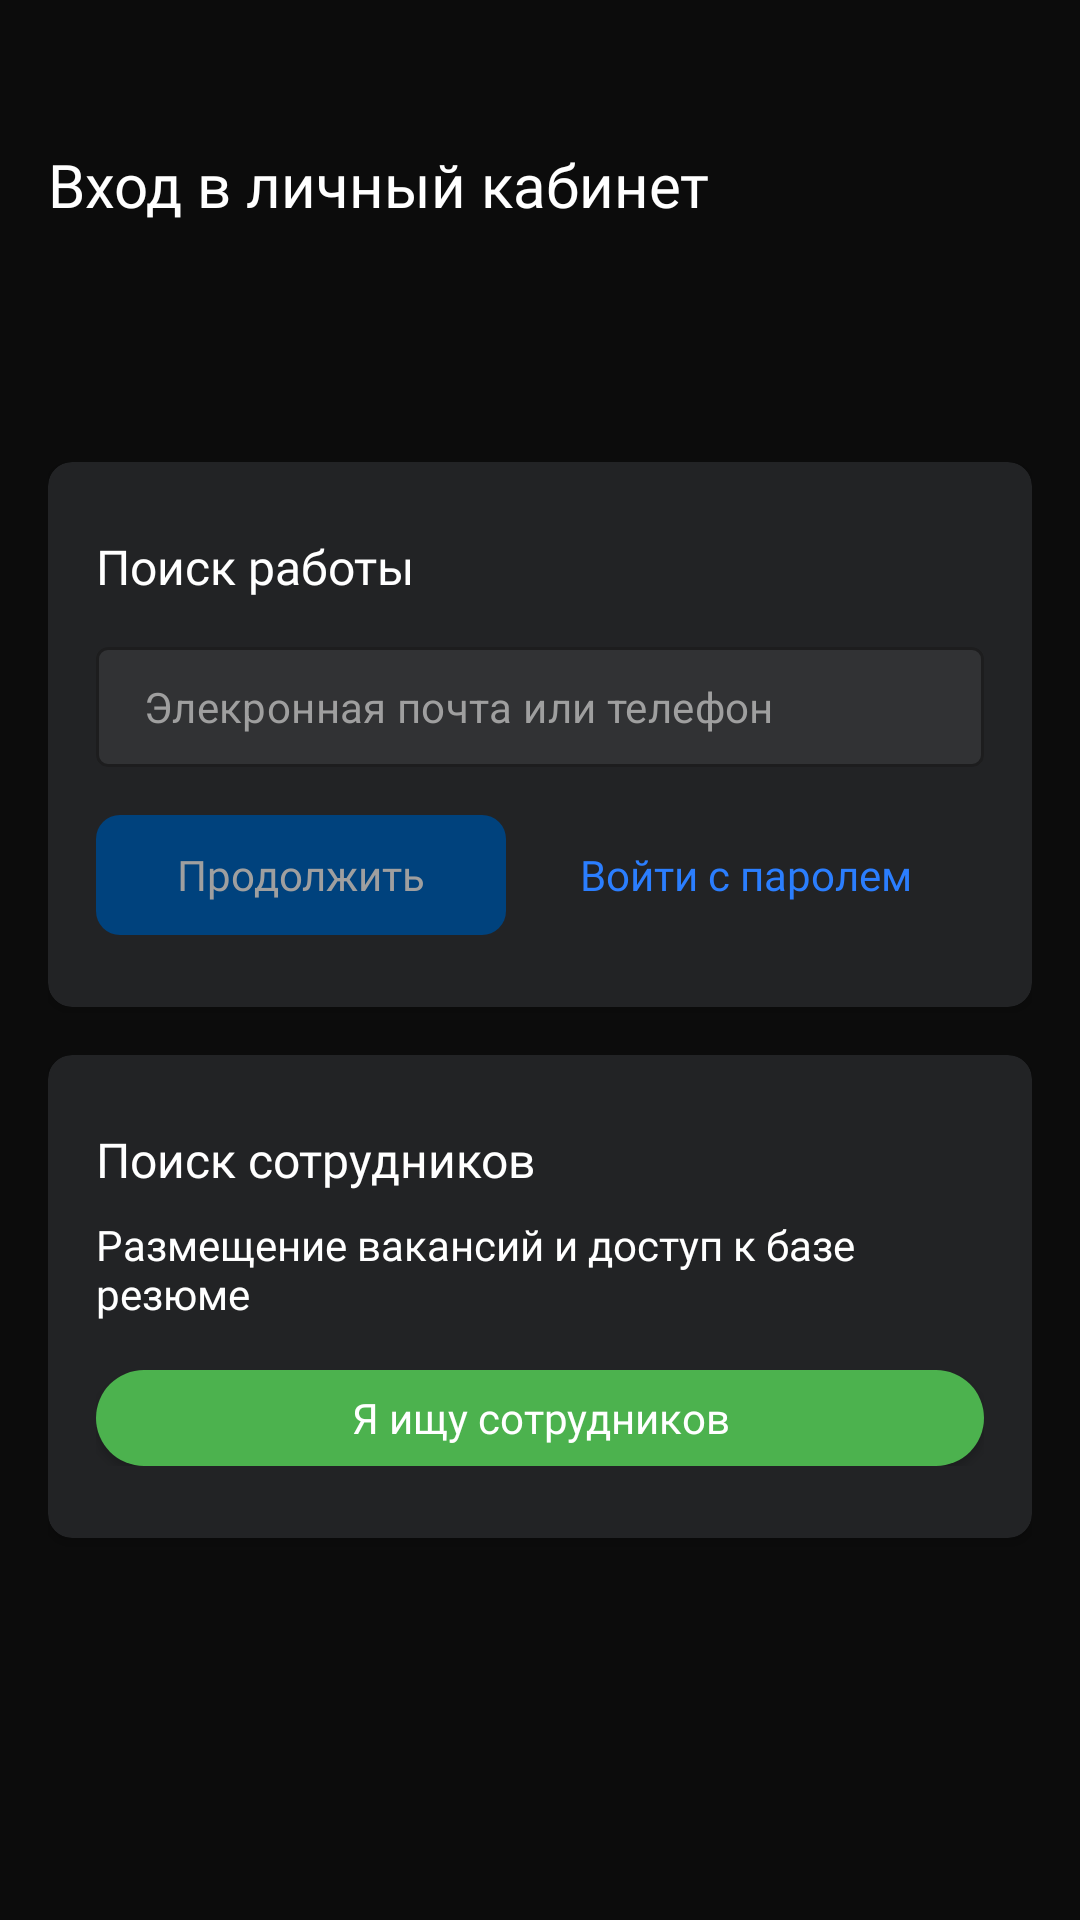

The Android layout XML behind this screen, and the referenced resources:
<!-- AndroidManifest.xml: application theme Theme.Hhrutest -->
<!-- res/layout/fragment_home.xml -->
<?xml version="1.0" encoding="utf-8"?>
<LinearLayout android:layout_width="match_parent"
    android:layout_height="match_parent"
    xmlns:app="http://schemas.android.com/apk/res-auto"
    android:orientation="vertical"
    android:paddingHorizontal="16dp"
    android:paddingVertical="48dp"
    android:background="@color/grey_0c"
    xmlns:android="http://schemas.android.com/apk/res/android">
    
    <TextView
        android:layout_width="wrap_content"
        android:layout_height="wrap_content"
        android:text="@string/start_screen_title_text"
        android:textColor="@color/white"
        android:fontFamily="@font/sfpro_semibold"
        android:textSize="20sp"/>

    <LinearLayout
        android:layout_width="match_parent"
        android:layout_height="match_parent"
        android:orientation="vertical"
        android:gravity="center">
        <androidx.cardview.widget.CardView
            android:layout_width="match_parent"
            android:layout_height="wrap_content"
            android:layout_marginBottom="16dp"
            app:cardCornerRadius="8dp"
            app:cardBackgroundColor="@color/grey_25">
            <LinearLayout
                android:layout_width="match_parent"
                android:layout_height="match_parent"
                android:orientation="vertical"
                android:paddingHorizontal="16dp"
                android:paddingVertical="24dp">
            <TextView
                android:layout_width="wrap_content"
                android:layout_height="wrap_content"
                android:textColor="@color/white"
                android:fontFamily="@font/sfpro_medium"
                android:textSize="16sp"
                android:text="Поиск работы" />
            <com.google.android.material.textfield.TextInputLayout
                android:id="@+id/login_edit_text"
                android:layout_width="match_parent"
                android:layout_height="wrap_content"
                app:boxBackgroundColor="@color/grey_34"
                style="@style/Widget.MaterialComponents.TextInputLayout.OutlinedBox"
                android:fontFamily="@font/sfpro_regular"
                android:layout_marginVertical="16dp"
                app:endIconMode="clear_text"
                app:hintEnabled="false"
                app:boxStrokeColor="@android:color/transparent"
                app:errorIconDrawable="@null"
                app:boxStrokeErrorColor="@color/red"
                >

                <com.google.android.material.textfield.TextInputEditText
                    android:id="@+id/email"
                    android:textColor="@color/white"
                    android:textSize="14sp"
                    android:paddingVertical="4dp"
                    android:layout_width="match_parent"
                    android:layout_height="40dp"
                    android:inputType="textEmailAddress"
                    android:drawableStart="@drawable/ic_mail"
                    android:drawablePadding="8dp"
                    android:hint="@string/email_or_phone_textfield_hint"
                    android:textColorHint="@color/grey_9f"
                    android:gravity="center_vertical"

                    />

            </com.google.android.material.textfield.TextInputLayout>
            <LinearLayout
                android:layout_width="match_parent"
                android:layout_height="40dp"
                android:orientation="horizontal">
                <androidx.appcompat.widget.AppCompatButton
                    android:id="@+id/login_button"
                    android:enabled="false"
                    android:layout_width="wrap_content"
                    android:layout_height="match_parent"
                    android:layout_weight="1"
                    android:insetTop="0dp"
                    android:insetBottom="0dp"
                    android:gravity="center"
                    android:text="@string/continue_button_text"
                    android:fontFamily="@font/sfpro_regular"
                    android:textSize="14sp"
                    android:textColor="@color/grey_9f"
                    android:textAllCaps="false"
                    android:background="@drawable/buttonshape"
                    />
                <TextView
                    android:layout_width="wrap_content"
                    android:layout_height="match_parent"
                    android:layout_weight="1"
                    android:gravity="center"
                    android:textAlignment="center"
                    android:textColor="@color/blue"
                    android:fontFamily="@font/sfpro_regular"
                    android:textSize="14sp"
                    android:text="@string/login_with_password_button_text"/>
            </LinearLayout>
            </LinearLayout>
        </androidx.cardview.widget.CardView>
        <androidx.cardview.widget.CardView
            android:layout_width="match_parent"
            android:layout_height="wrap_content"
            app:cardCornerRadius="8dp"
            app:cardBackgroundColor="@color/grey_25"
            android:background="@drawable/card">
            <LinearLayout
                android:layout_height="match_parent"
                android:layout_width="match_parent"
                android:orientation="vertical"
                android:paddingHorizontal="16dp"
                android:paddingVertical="24dp">
            <TextView
                android:layout_height="wrap_content"
                android:layout_width="wrap_content"
                android:text="@string/looking_for_employees_title_texxt"
                android:textColor="@color/white"
                android:textSize="16sp"
                android:fontFamily="@font/sfpro_medium"
                />
            <TextView
                android:layout_height="wrap_content"
                android:layout_width="match_parent"
                android:layout_marginTop="8dp"
                android:layout_marginBottom="16dp"
                android:fontFamily="@font/sfpro_regular"
                android:textSize="14sp"
                android:textColor="@color/white"
                android:text="@string/looking_for_employees_description_text"/>
                <androidx.appcompat.widget.AppCompatButton
                android:layout_height="32dp"
                android:gravity="center"
                android:layout_width="match_parent"
                android:text="@string/looking_for_employees_button_text"
                android:insetTop="0dp"
                android:insetBottom="0dp"
                android:textAllCaps="false"
                android:textColor="@color/white"
                android:fontFamily="@font/sfpro_regular"
                android:textSize="14sp"
                android:background="@drawable/employerbutton"/>
            </LinearLayout>
        </androidx.cardview.widget.CardView>
    </LinearLayout>

</LinearLayout>
<!-- resources referenced by this layout -->
<resources>
  <color name="blue">#FF2B7EFE</color>
  <color name="grey_0c">#FF0C0C0C</color>
  <color name="grey_25">#FF222325</color>
  <color name="grey_34">#FF313234</color>
  <color name="grey_9f">#FF9F9F9F</color>
  <color name="red">#FF0000</color>
  <color name="white">#FFFFFFFF</color>
  <!-- drawable buttonshape (drawable) -->
  <?xml version="1.0" encoding="utf-8"?>
  <shape xmlns:android="http://schemas.android.com/apk/res/android"
      android:shape="rectangle"
      android:padding="10dp">
  
      <solid android:color="@color/button_disabled" />
      <corners
          android:radius="8dp" />
  </shape>
  <!-- drawable card (drawable) -->
  <?xml version="1.0" encoding="utf-8"?>
  <shape xmlns:android="http://schemas.android.com/apk/res/android"
      android:shape="rectangle">
  
      <solid android:color="@color/grey_25" />
      <corners
          android:radius="8dp" />
  </shape>
  <!-- drawable employerbutton (drawable) -->
  <shape xmlns:android="http://schemas.android.com/apk/res/android"
      android:shape="rectangle"
      android:padding="10dp">
  
      <solid android:color="@color/employer_button" />
      <corners
          android:radius="50dp" />
  </shape>
  <string name="continue_button_text">Продолжить</string>
  <string name="email_or_phone_textfield_hint">Элекронная почта или телефон</string>
  <string name="login_with_password_button_text">Войти с паролем</string>
  <string name="looking_for_employees_button_text">Я ищу сотрудников</string>
  <string name="looking_for_employees_description_text">Размещение вакансий и доступ к базе резюме</string>
  <string name="looking_for_employees_title_texxt">Поиск сотрудников</string>
  <string name="start_screen_title_text">Вход в личный кабинет</string>
  <style name="Theme.Hhrutest" parent="Theme.MaterialComponents.Light.NoActionBar">
          
          <item name="android:windowTranslucentStatus">true</item>
          <item name="colorPrimary">@color/purple_500</item>
          <item name="colorPrimaryVariant">@color/purple_700</item>
          <item name="colorOnPrimary">@color/white</item>
          
          <item name="colorSecondary">@color/teal_200</item>
          <item name="colorSecondaryVariant">@color/teal_700</item>
          <item name="colorOnSecondary">@color/black</item>
          
          
      </style>
  <color name="button_disabled">#FF00427D</color>
  <color name="employer_button">#FF4CB24E</color>
  <color name="purple_500">#FF6200EE</color>
  <color name="purple_700">#FF3700B3</color>
  <color name="teal_200">#FF03DAC5</color>
  <color name="teal_700">#FF018786</color>
  <color name="black">#FF000000</color>
</resources>
